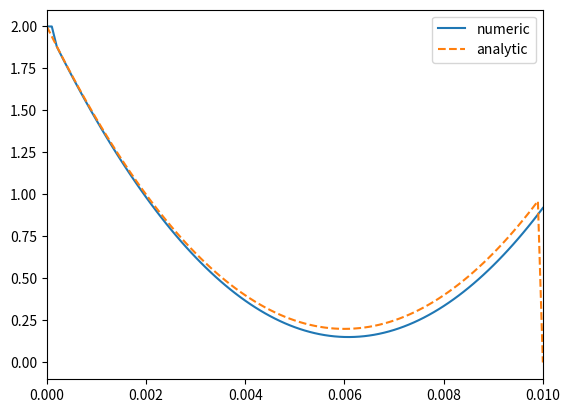

Source code (Python):
#!/usr/bin/env python3
# -*- coding: utf-8 -*-
"""
Created on Fri Aug 19 23:09:13 2022

[redacted]
"""
import numpy as np
import matplotlib.pyplot as plt

Nx = 100
gp_int = Nx +1

#rho_o = 1.0/8.854e-12
#rho_o = 0.0
rho_o = 100000
Lx = 0.01
x = np.linspace(0,Lx, Nx+1)
#print(x)

dx = Lx/(Nx)

matrix = np.zeros((Nx+1, Nx+1))
inverse_matrix = np.zeros((gp_int, gp_int))

rho = np.zeros((Nx+1))
rho_num = np.zeros((Nx+1))
#rho[0] = 1.0

phi = np.zeros((Nx+1))

phi_left = 2.0
phi_right = 1.0

rho[0] = rho_o
rho[Nx-1] = rho_o

rho_num[0] = rho_o*dx**2 - phi_left
rho_num[Nx] = rho_o*dx**2 - phi_right 

for i in np.arange(1, Nx):
    #rho[i] = 4.0*x[i]*(1.0-x[i])
    rho[i] = rho_o
    rho_num[i] = rho_o*dx**2
    
#=========== Calculates the Poison Matrix ==================
for j in np.arange(0,Nx+1):
    for i in np.arange(0,Nx+1):
        diff = i - j
        if (diff == -1):
            element = 1.0
        elif (diff == 1):
            element = 1.0
        elif (diff == 0) :
            element = -2.0
        else:
            element = 0.0
        matrix[i,j] = element
        
    #rho[j] = 4.0*x[j]*(1.0-x[j]) 
print("Poisson Matrix =", matrix)    


#=========== Calculates the Inverse of the Poison Matrix ==================
### Reference:  https://www.scirp.org/journal/paperinformation.aspx?paperid=50041
for j in np.arange(0, gp_int):
    for i in np.arange(0, gp_int):
        if (i >= j):
            element = -(j+1)*(gp_int-(i))/(gp_int+1)
        elif (i < j):
            element = -(i+1)*(gp_int-(j))/(gp_int+1)
        inverse_matrix[i,j] = element
    
print("Inverse Matrix =", inverse_matrix)
print("rho_num =", rho_num)

# phi = np.linalg.solve(matrix, rho)
# print(phi)

#res = matrix @ inverse_matrix


phi = inverse_matrix @ rho_num

phi[0] = phi_left
phi[Nx] = phi_right
print("phi =", phi)

phi_plot = np.zeros((Nx + 1))
phi_plot[0]= phi_left
phi_plot[Nx] = phi_right

for i in np.arange(1, Nx+1):
    phi_plot[i] = phi[i-1]
    

phi_plot_analytic = np.zeros((Nx+1))

#C_analytic = (phi_right - phi_left - 0.5*rho_o*Lx**2)/Lx
C_analytic = phi_right/Lx - 0.5*rho_o*Lx - phi_left/Lx
for i in np.arange(0, Nx):
    x[i] = i*dx
    #phi_plot_analytic[i] = 0.5*rho[i]*x[i]**2 + C_analytic*x[i] + phi_left # Analytic solution for rho = 0
    #phi_plot_analytic[i] = (0.5*rho[i])*(x[i]**2 - Lx*x[i]) # Analytic solution for rho = constant  <=  NEED TO FIX THIS FOR ARB PHI_RIGHT & PHI_LEFT
    phi_plot_analytic[i] = 0.5*rho[i]*x[i]**2 + C_analytic*x[i] + phi_left
    
plt.xlim(0, Lx)
plt.plot(x,phi_plot, label = "numeric")
plt.plot(x,phi_plot_analytic, label = "analytic", linestyle = "--")
plt.legend()
plt.show

    